Run: headless pygame with SDL's dummy video driver; simulated clock (each Clock.tick advances the game by its frame time, no real sleeping); random seed 0; keys injected as events and as key.get_pressed() state; no mouse input.
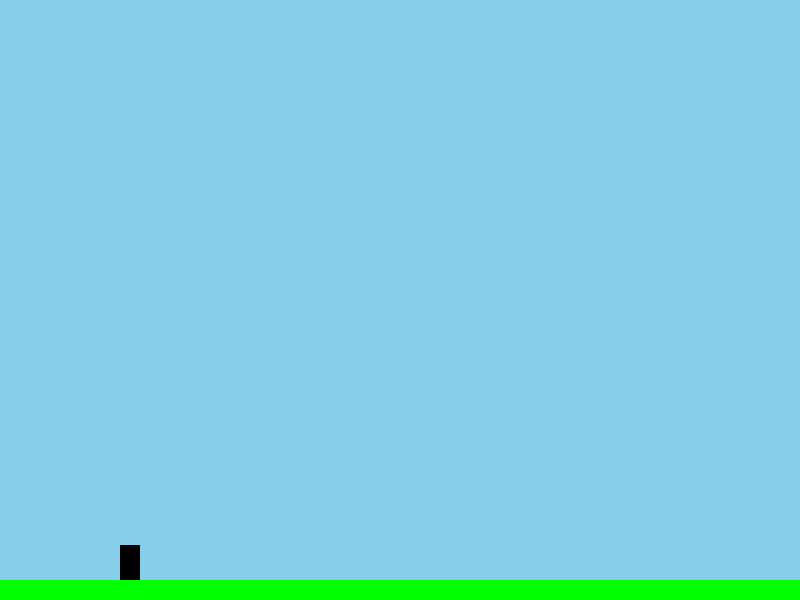
Frame 1 of 3 · flips 1–60 · no input
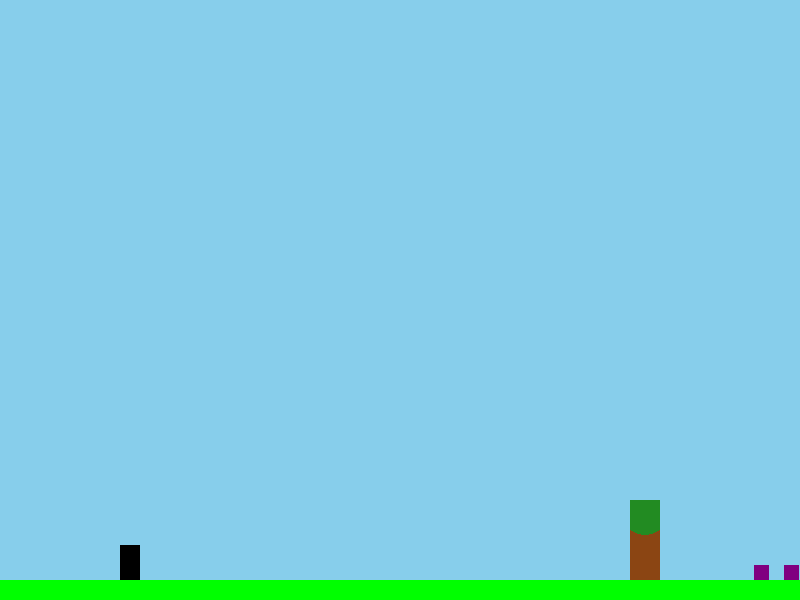
Frame 2 of 3 · flips 61–180 · tapped SPACE, RETURN · held RIGHT (→), D
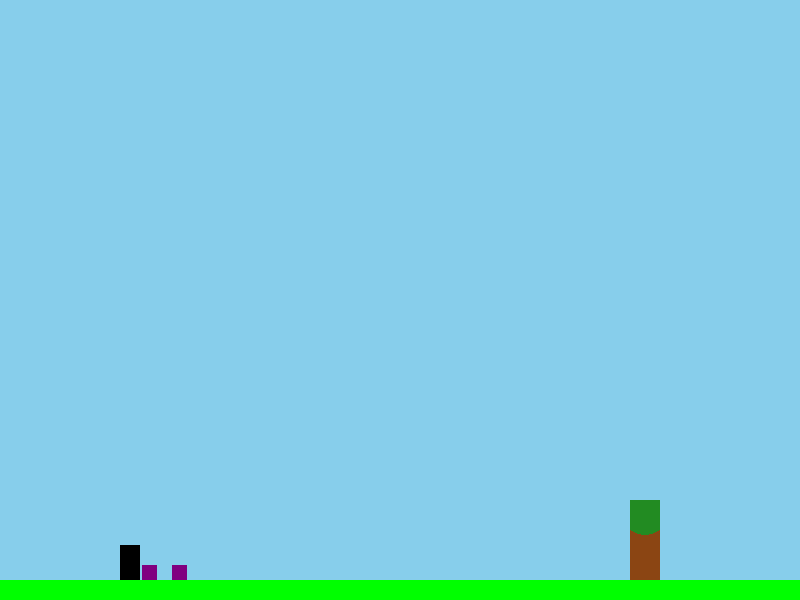
Frame 3 of 3 · flips 181–300 · held DOWN (↓), S (game ended)

The pygame program that drew these frames:

import pygame
import sys
import random

# Инициализация Pygame
pygame.init()

# Константы экрана
WIDTH, HEIGHT = 800, 600
FPS = 60

# Цвета
WHITE = (255, 255, 255)
BLACK = (0, 0, 0)
GREEN = (0, 255, 0)
SKY_BLUE = (135, 206, 235)
MOUNTAIN_COLOR = (139, 137, 137)  # Цвет гор (темно-серый)
TREE_BROWN = (139, 69, 19)  # Цвет ствола дерева (коричневый)
TREE_GREEN = (34, 139, 34)  # Цвет листвы дерева (темно-зеленый)
CLOUD_COLOR = WHITE  # Цвет облаков
ENEMY_PURPLE = (128, 0, 128)  # Фиолетовый цвет для врагов

# Параметры игрока
PLAYER_WIDTH = 20
PLAYER_HEIGHT = 35
PLAYER_COLOR = BLACK
PLAYER_GRAVITY = 0.8
PLAYER_JUMP_STRENGTH = 15
PLAYER_MOVE_SPEED = 5

# Параметры врага
ENEMY_SIZE = 15  # Размер врага 15x15 пикселей
ENEMY_SPEED = 6  # Скорость движения врага

# Параметры земли
GROUND_HEIGHT = 20
GROUND_COLOR = GREEN

# Параметры фона
MOUNTAIN_SCROLL_SPEED = 1.5  # Скорость движения гор
TREE_SCROLL_SPEED = 3.0  # Скорость движения деревьев
CLOUD_SCROLL_SPEED = 1.0  # Скорость движения облаков
TREE_WIDTHS = [15, 20, 25, 30, 35]
TREE_HEIGHTS = [50, 60, 70, 80, 90]
MOUNTAIN_WIDTHS = [100, 120, 140, 160, 180]
MOUNTAIN_HEIGHTS = [100, 120, 140, 160, 180]
CLOUD_WIDTHS = [80, 100, 120]  # Увеличены размеры облаков
CLOUD_HEIGHTS = [40, 60, 80]  # Увеличены размеры облаков

# Настройка экрана
screen = pygame.display.set_mode((WIDTH, HEIGHT))
pygame.display.set_caption("Платформер")
clock = pygame.time.Clock()

# Класс Player (игрок)
class Player(pygame.sprite.Sprite):
    def __init__(self):
        super().__init__()
        self.image = pygame.Surface((PLAYER_WIDTH, PLAYER_HEIGHT))
        self.image.fill(PLAYER_COLOR)
        self.rect = self.image.get_rect()
        self.rect.x = 120  # Позиция игрока, с учетом смещения вправо на 100 пикселей
        self.rect.y = HEIGHT - GROUND_HEIGHT - PLAYER_HEIGHT
        self.velocity_y = 0
        self.is_jumping = False

    def update(self):
        # Применение гравитации
        self.velocity_y += PLAYER_GRAVITY
        self.rect.y += self.velocity_y

        # Проверка на касание земли
        if self.rect.bottom >= HEIGHT - GROUND_HEIGHT:
            self.rect.bottom = HEIGHT - GROUND_HEIGHT
            self.velocity_y = 0
            self.is_jumping = False

    def jump(self):
        if not self.is_jumping:
            self.velocity_y = -PLAYER_JUMP_STRENGTH
            self.is_jumping = True

# Класс Ground (земля)
class Ground(pygame.sprite.Sprite):
    def __init__(self):
        super().__init__()
        self.image = pygame.Surface((WIDTH, GROUND_HEIGHT))
        self.image.fill(GROUND_COLOR)
        self.rect = self.image.get_rect()
        self.rect.x = 0
        self.rect.y = HEIGHT - GROUND_HEIGHT

# Класс Enemy (враг)
class Enemy(pygame.sprite.Sprite):
    def __init__(self, x, y):
        super().__init__()
        # Создаем квадрат 15x15 пикселей для врага
        self.image = pygame.Surface((ENEMY_SIZE, ENEMY_SIZE))
        self.image.fill(ENEMY_PURPLE)
        self.rect = self.image.get_rect()
        self.rect.x = x
        self.rect.y = y - ENEMY_SIZE

    def update(self):
        self.rect.x -= ENEMY_SPEED
        if self.rect.right < 0:
            self.kill()  # Удаляем врага, если он вышел за экран

# Класс Tree (дерево)
class Tree(pygame.sprite.Sprite):
    def __init__(self, x, y, width, height):
        super().__init__()
        self.image = pygame.Surface((width, height))
        self.image.fill(TREE_BROWN)
        self.rect = self.image.get_rect()
        self.rect.x = x
        self.rect.y = y - height

        # Крона дерева
        self.leaf = pygame.Surface((width + 20, width + 20), pygame.SRCALPHA)
        pygame.draw.circle(self.leaf, TREE_GREEN, (width // 2 + 10, width // 2 + 10), width // 2 + 10)
        self.image.blit(self.leaf, (-10, -width // 2))

    def update(self, scroll_speed):
        self.rect.x -= scroll_speed

# Класс Mountain (гора)
class Mountain(pygame.sprite.Sprite):
    def __init__(self, x, y, width, height):
        super().__init__()
        self.image = pygame.Surface((width, height))
        self.image.fill(MOUNTAIN_COLOR)
        self.rect = self.image.get_rect()
        self.rect.x = x
        self.rect.y = y - height

    def update(self, scroll_speed):
        self.rect.x -= scroll_speed

# Класс Cloud (облако)
class Cloud(pygame.sprite.Sprite):
    def __init__(self, x, y, width, height):
        super().__init__()
        self.image = pygame.Surface((width, height))
        self.image.fill(CLOUD_COLOR)
        self.rect = self.image.get_rect()
        self.rect.x = x
        self.rect.y = y - height

    def update(self, scroll_speed):
        self.rect.x -= scroll_speed

def draw_background(trees, mountains, clouds):
    screen.fill(SKY_BLUE)

    # Отрисовка гор
    for mountain in mountains:
        screen.blit(mountain.image, (mountain.rect.x, mountain.rect.y))

    # Отрисовка деревьев
    for tree in trees:
        screen.blit(tree.image, (tree.rect.x, tree.rect.y))
    
    # Отрисовка облаков
    for cloud in clouds:
        screen.blit(cloud.image, (cloud.rect.x, cloud.rect.y))

def main():
    all_sprites = pygame.sprite.Group()
    enemies = pygame.sprite.Group()  # Группа врагов
    trees = pygame.sprite.Group()
    mountains = pygame.sprite.Group()
    clouds = pygame.sprite.Group()

    # Создание игрока
    player = Player()
    all_sprites.add(player)
    
    # Создание земли
    ground = Ground()
    all_sprites.add(ground)

    # Генерация фонов
    scroll_x = 0
    spawn_tree_interval = 300  # Интервал между деревьями
    spawn_mountain_interval = 600  # Интервал между горами
    spawn_cloud_interval = 400  # Интервал между облаками
    spawn_enemy_interval = 400  # Уменьшен интервал между врагами для более частого появления

    next_tree_spawn = spawn_tree_interval
    next_mountain_spawn = spawn_mountain_interval
    next_cloud_spawn = spawn_cloud_interval
    next_enemy_spawn = spawn_enemy_interval

    while True:
        for event in pygame.event.get():
            if event.type == pygame.QUIT:
                pygame.quit()
                sys.exit()
            if event.type == pygame.KEYDOWN:
                if event.key == pygame.K_SPACE:
                    player.jump()

        keys = pygame.key.get_pressed()
        if keys[pygame.K_RIGHT]:  # Фон движется только при нажатии клавиши вправо
            scroll_x += PLAYER_MOVE_SPEED

            # Обновление всех деревьев, гор и облаков
            for tree in trees:
                tree.update(TREE_SCROLL_SPEED)
            for mountain in mountains:
                mountain.update(MOUNTAIN_SCROLL_SPEED)
            for cloud in clouds:
                cloud.update(CLOUD_SCROLL_SPEED)

            # Генерация новых деревьев
            next_tree_spawn -= PLAYER_MOVE_SPEED
            if next_tree_spawn <= 0:
                tree_width = random.choice(TREE_WIDTHS)
                tree_height = random.choice(TREE_HEIGHTS)
                tree_x = WIDTH + random.randint(0, 200)
                tree_y = HEIGHT - GROUND_HEIGHT
                tree = Tree(tree_x, tree_y, tree_width, tree_height)
                trees.add(tree)
                next_tree_spawn = spawn_tree_interval

            # Генерация новых гор
            next_mountain_spawn -= PLAYER_MOVE_SPEED
            if next_mountain_spawn <= 0:
                mountain_width = random.choice(MOUNTAIN_WIDTHS)
                mountain_height = random.choice(MOUNTAIN_HEIGHTS)
                mountain_x = WIDTH + random.randint(0, 400)
                mountain_y = HEIGHT - GROUND_HEIGHT
                mountain = Mountain(mountain_x, mountain_y, mountain_width, mountain_height)
                mountains.add(mountain)
                next_mountain_spawn = spawn_mountain_interval

            # Генерация новых облаков
            next_cloud_spawn -= PLAYER_MOVE_SPEED
            if next_cloud_spawn <= 0:
                cloud_width = random.choice(CLOUD_WIDTHS)
                cloud_height = random.choice(CLOUD_HEIGHTS)
                cloud_x = WIDTH + random.randint(0, 300)
                cloud_y = random.randint(0, HEIGHT // 2)  # Облака появляются в верхней половине экрана
                cloud = Cloud(cloud_x, cloud_y, cloud_width, cloud_height)
                clouds.add(cloud)
                next_cloud_spawn = spawn_cloud_interval

            # Генерация новых врагов
            next_enemy_spawn -= PLAYER_MOVE_SPEED
            if next_enemy_spawn <= 0:
                enemy_x = WIDTH + random.randint(0, 200)
                enemy_y = HEIGHT - GROUND_HEIGHT

                # Случайное создание одного или двух врагов
                for _ in range(random.choice([1, 2])):
                    enemy = Enemy(enemy_x, enemy_y)
                    enemies.add(enemy)
                    enemy_x += ENEMY_SIZE + random.randint(0, 20)  # Отступ для второго врага, если генерируются два

                next_enemy_spawn = spawn_enemy_interval

        # Удаление деревьев, гор и облаков, которые вышли за пределы экрана
        for tree in trees:
            if tree.rect.right < 0:
                tree.kill()

        for mountain in mountains:
            if mountain.rect.right < 0:
                mountain.kill()

        for cloud in clouds:
            if cloud.rect.right < 0:
                cloud.kill()

        # Обновление врагов
        for enemy in enemies:
            enemy.update()

        # Проверка столкновений
        if pygame.sprite.spritecollideany(player, enemies):
            print("Игра окончена!")
            pygame.quit()
            sys.exit()

        # Обновление и отрисовка
        player.update()
        draw_background(trees, mountains, clouds)
        all_sprites.draw(screen)
        enemies.draw(screen)
        pygame.display.flip()

        clock.tick(FPS)

if __name__ == "__main__":
    main()
